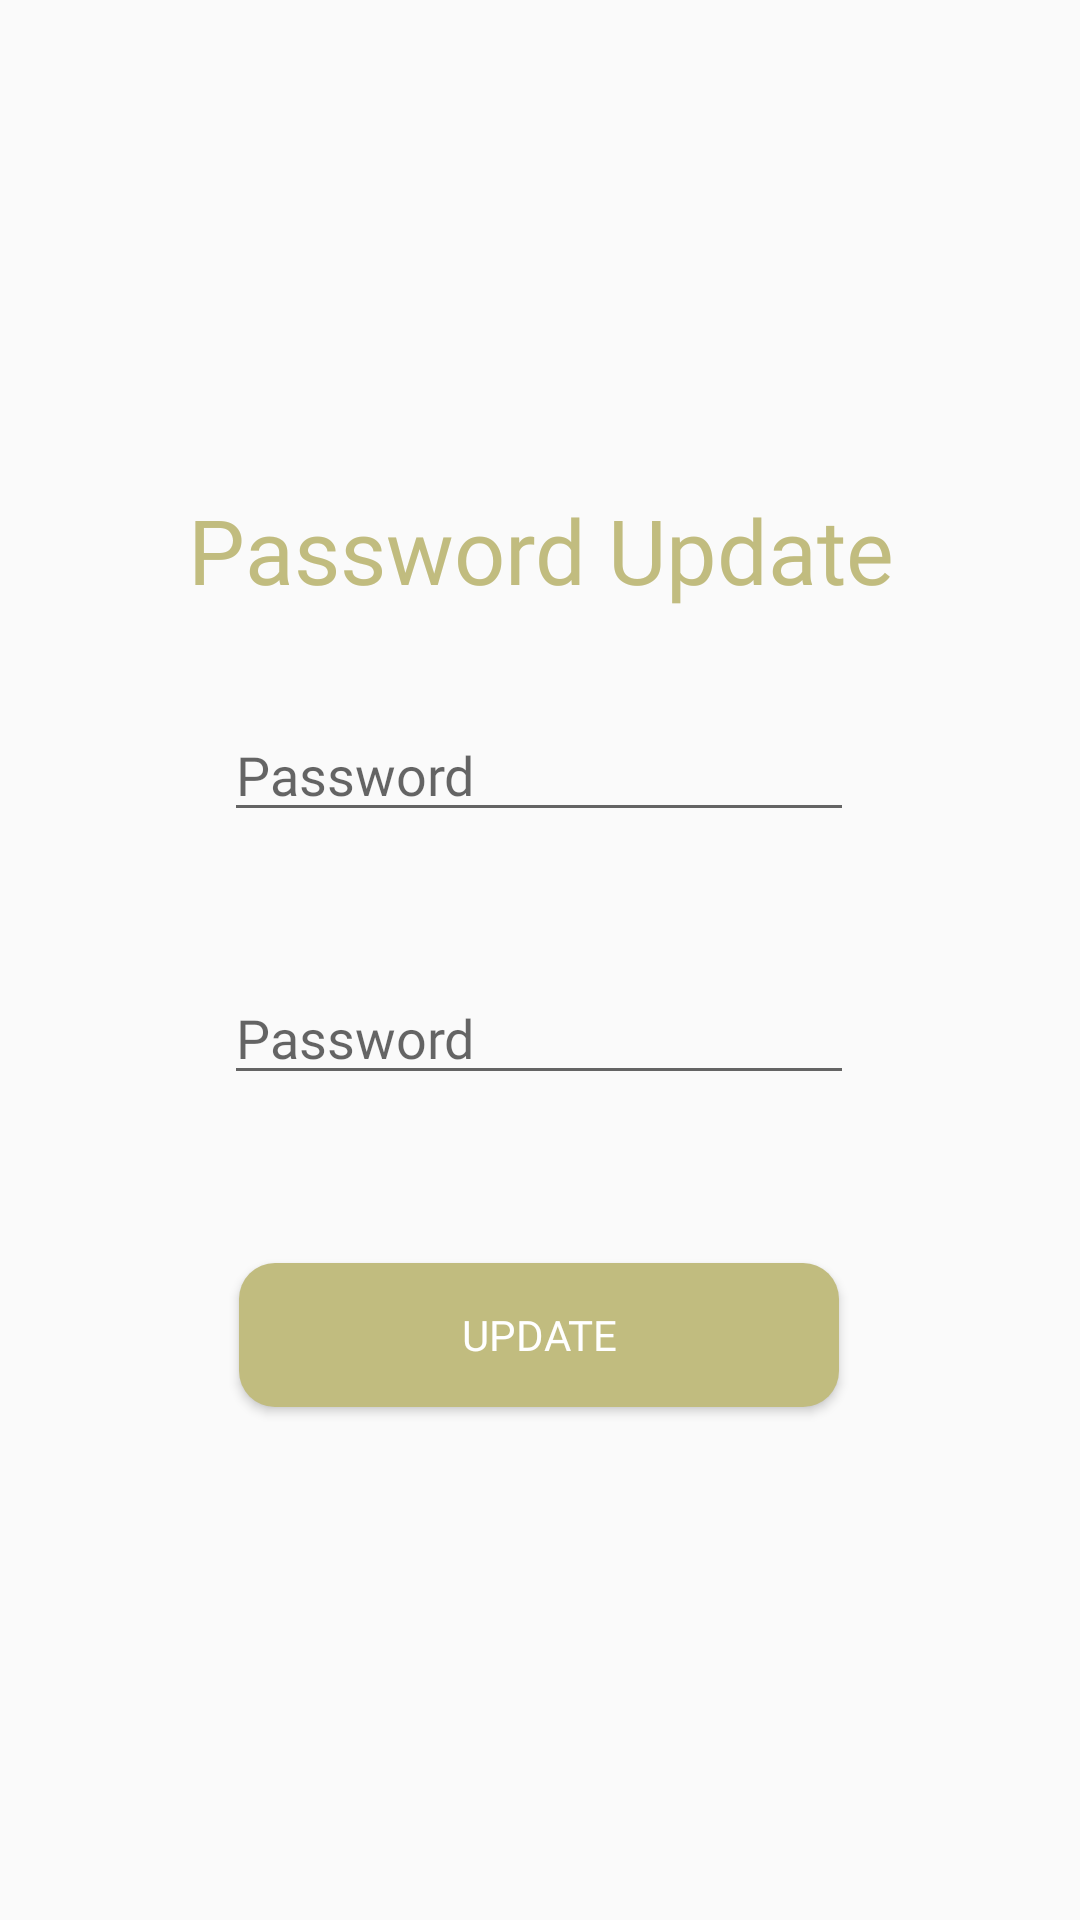

Layout XML and referenced resources for this Android screen:
<!-- AndroidManifest.xml: application theme Theme.YummyPorject -->
<!-- res/layout/activity_update.xml -->
<?xml version="1.0" encoding="utf-8"?>
<androidx.constraintlayout.widget.ConstraintLayout xmlns:android="http://schemas.android.com/apk/res/android"
    xmlns:app="http://schemas.android.com/apk/res-auto"
    xmlns:tools="http://schemas.android.com/tools"
    android:layout_width="match_parent"
    android:layout_height="match_parent"
    tools:context=".RegisterActivity">

    <TextView
        android:id="@+id/textView"
        android:layout_width="270dp"
        android:layout_height="48dp"
        android:fontFamily="@font/marubold"
        android:gravity="center"
        android:text="Password Update"
        android:textColor="#C1BC7F"
        android:textSize="30sp"
        app:layout_constraintBottom_toBottomOf="parent"
        app:layout_constraintEnd_toEndOf="parent"
        app:layout_constraintStart_toStartOf="parent"
        app:layout_constraintTop_toTopOf="parent"
        app:layout_constraintVertical_bias="0.269" />

    <Button
        android:id="@+id/btn_update"
        android:layout_width="200dp"
        android:layout_height="wrap_content"
        android:background="@drawable/btn_round"
        android:fontFamily="@font/marubold"
        android:text="Update"
        android:textColor="#FFFFFF"
        app:layout_constraintBottom_toBottomOf="parent"
        app:layout_constraintEnd_toEndOf="parent"
        app:layout_constraintHorizontal_bias="0.497"
        app:layout_constraintStart_toStartOf="parent"
        app:layout_constraintTop_toBottomOf="@+id/et_uppw2"
        app:layout_constraintVertical_bias="0.247" />

    <EditText
        android:id="@+id/et_uppw"
        android:layout_width="wrap_content"
        android:layout_height="wrap_content"
        android:layout_marginTop="236dp"
        android:ems="10"
        android:fontFamily="@font/marubold"
        android:hint="Password"
        android:inputType="textPassword"
        app:layout_constraintEnd_toEndOf="parent"
        app:layout_constraintHorizontal_bias="0.497"
        app:layout_constraintStart_toStartOf="parent"
        app:layout_constraintTop_toTopOf="parent" />

    <EditText
        android:id="@+id/et_uppw2"
        android:layout_width="wrap_content"
        android:layout_height="wrap_content"
        android:ems="10"
        android:fontFamily="@font/marubold"
        android:hint="Password"
        android:inputType="textPassword"
        app:layout_constraintBottom_toBottomOf="parent"
        app:layout_constraintEnd_toEndOf="parent"
        app:layout_constraintHorizontal_bias="0.497"
        app:layout_constraintStart_toStartOf="parent"
        app:layout_constraintTop_toBottomOf="@+id/et_uppw"
        app:layout_constraintVertical_bias="0.144" />

</androidx.constraintlayout.widget.ConstraintLayout>
<!-- resources referenced by this layout -->
<resources>
  <!-- drawable btn_round (drawable) -->
  <?xml version="1.0" encoding="utf-8"?>
  <shape xmlns:android="http://schemas.android.com/apk/res/android"
      android:padding="10dp"
      android:shape="rectangle" >
      <solid android:color="#C1BC7F" />
      <corners
          android:bottomLeftRadius="12dp"
          android:bottomRightRadius="12dp"
          android:topLeftRadius="12dp"
          android:topRightRadius="12dp" />
  </shape>
  <style name="Theme.YummyPorject" parent="Theme.AppCompat.Light.NoActionBar">
          
          <item name="colorPrimary">#C1BC7F</item>
          <item name="colorPrimaryVariant">#324d87</item>
          <item name="colorOnPrimary">@color/black</item>
          
          <item name="colorSecondary">@color/light_grey</item>
          <item name="colorSecondaryVariant">#8b8b8b</item>
          <item name="colorOnSecondary">@color/black</item>
          
          <item name="android:statusBarColor" tools:targetApi="l">?attr/colorPrimaryVariant</item>
          
      </style>
  <color name="black">#000000</color>
  <color name="light_grey">#e4e4e4</color>
</resources>
